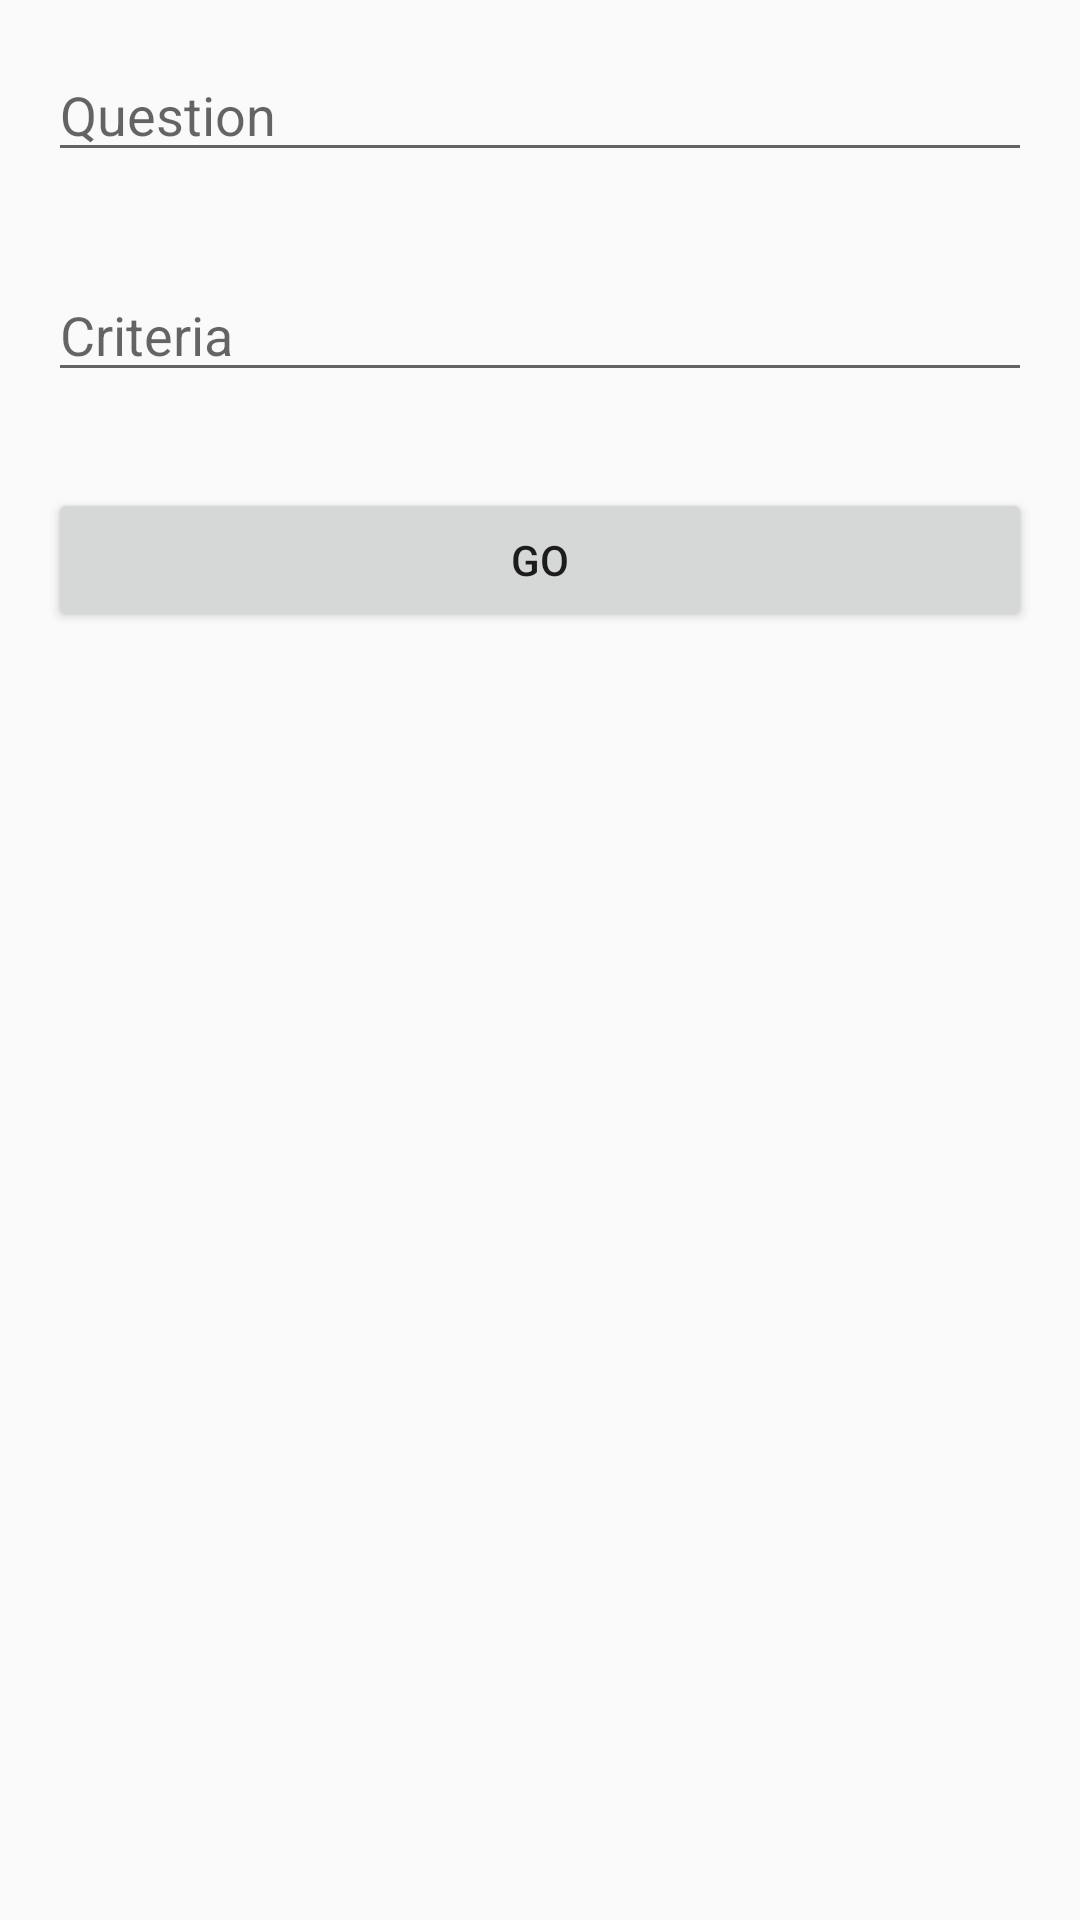

Write the Android layout XML for this screen, with the resource values it uses.
<!-- AndroidManifest.xml: application theme Theme.INTERWai -->
<!-- res/layout/activity_interview_page.xml -->
<?xml version="1.0" encoding="utf-8"?>
<LinearLayout xmlns:android="http://schemas.android.com/apk/res/android"
    xmlns:app="http://schemas.android.com/apk/res-auto"
    xmlns:tools="http://schemas.android.com/tools"
    android:layout_width="match_parent"
    android:layout_height="match_parent"
    android:orientation="vertical"
    tools:context=".interview_page">

    <EditText
        android:id="@+id/question"
        android:layout_width="match_parent"
        android:layout_height="wrap_content"
        android:ems="10"
        android:inputType="textPersonName"
        android:text=""
        android:hint = "Question"
        android:layout_marginStart="16dp"
        android:layout_marginTop="16dp"
        android:layout_marginEnd="16dp"
        android:layout_marginBottom="16dp"/>

    <EditText
        android:id="@+id/criteria"
        android:layout_width="match_parent"
        android:layout_height="wrap_content"
        android:ems="10"
        android:text=""
        android:hint = "Criteria"
        android:layout_marginStart="16dp"
        android:layout_marginTop="16dp"
        android:layout_marginEnd="16dp"
        android:layout_marginBottom="16dp"/>

    <Button
        android:id="@+id/button"
        android:layout_width="match_parent"
        android:layout_height="wrap_content"
        android:text="GO"
        android:layout_marginStart="16dp"
        android:layout_marginTop="16dp"
        android:layout_marginEnd="16dp"
        android:layout_marginBottom="16dp"/>
</LinearLayout>
<!-- resources referenced by this layout -->
<resources>
  <style name="Theme.INTERWai" parent="Theme.AppCompat.Light.DarkActionBar">
          
          <item name="colorPrimary">@color/purple_500</item>
          <item name="colorPrimaryDark">@color/purple_700</item>
          <item name="colorAccent">@color/teal_200</item>
          
      </style>
  <!-- not gathered from this repository: default colours our renderer supplied (Android Studio template values) -->
  <color name="purple_500">#FF6200EE</color>
  <color name="purple_700">#FF3700B3</color>
  <color name="teal_200">#FF03DAC5</color>
</resources>
